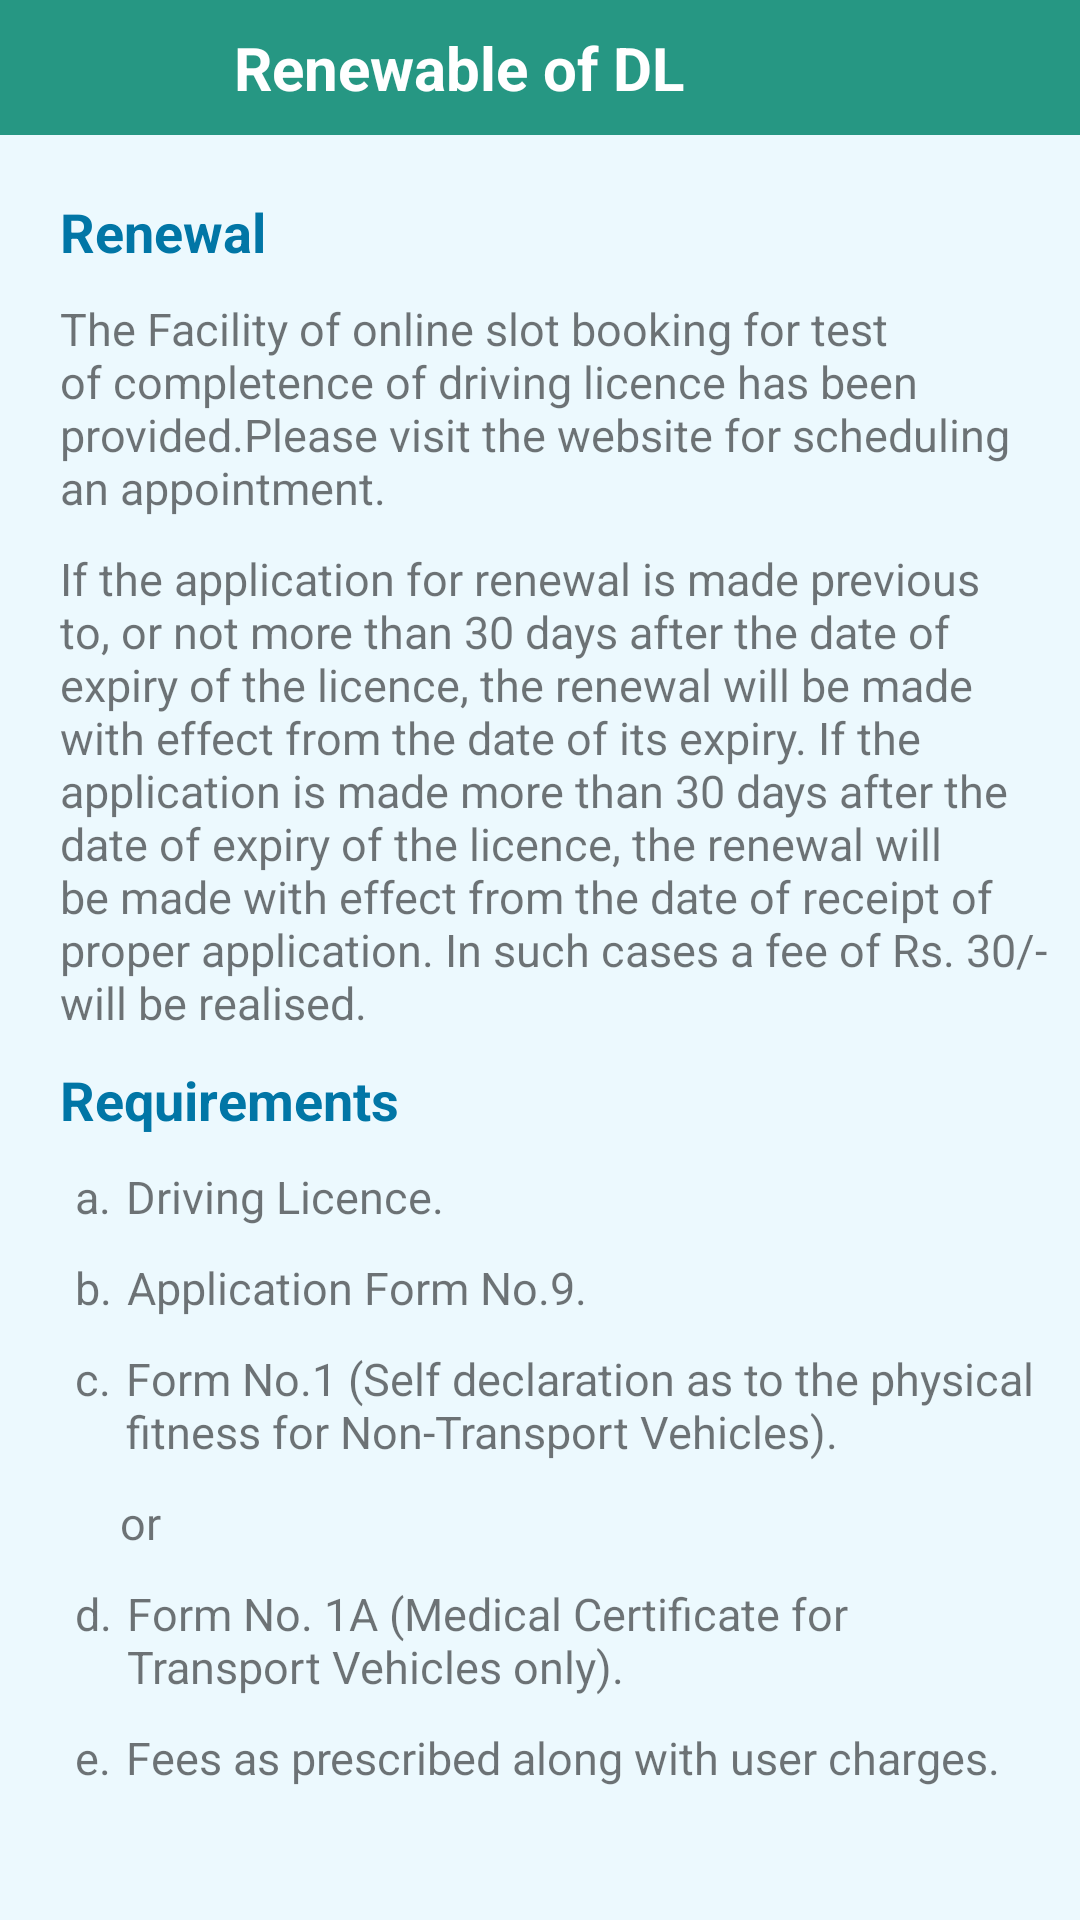

Write the Android layout XML for this screen, with the resource values it uses.
<!-- AndroidManifest.xml: application theme AppTheme -->
<!-- res/layout/activity_reneewabledl.xml -->
<?xml version="1.0" encoding="utf-8"?>
<RelativeLayout xmlns:android="http://schemas.android.com/apk/res/android"
    xmlns:app="http://schemas.android.com/apk/res-auto"
    xmlns:tools="http://schemas.android.com/tools"
    android:id="@+id/coordinator"
    android:layout_width="match_parent"
    android:layout_height="match_parent"
    android:background="#ffecf9fe"
    tools:ignore="RtlHardcoded">

    <LinearLayout
        android:id="@+id/tool"
        android:layout_width="match_parent"
        android:layout_height="45dp"
        android:layout_alignParentTop="true"
        android:background="@color/colorPrimaryDark"
        android:orientation="horizontal">

        <ImageView
            android:id="@+id/logo1"
            android:layout_width="45dp"
            android:layout_height="40dp"
            android:layout_gravity="center"
            android:layout_marginLeft="10dp"
            android:gravity="center"
            android:src="@drawable/ic_arrow_back_black_24dp"
            android:transitionName="logo" />

        <TextView
            android:id="@+id/logo_name"
            android:layout_width="wrap_content"
            android:layout_height="match_parent"
            android:layout_gravity="center"
            android:layout_marginLeft="20dp"
            android:gravity="center"
            android:padding="3dp"
            android:text="Renewable of DL"
            android:textColor="@color/white"
            android:textSize="20sp"
            android:textStyle="bold" />
    </LinearLayout>

    <LinearLayout
        android:layout_width="match_parent"
        android:layout_height="match_parent"
        android:orientation="vertical"
        android:background="#ffecf9fe"
        android:layout_margin="10dp"
        android:layout_below="@id/tool">
        <ScrollView
            android:layout_width="match_parent"
            android:layout_height="match_parent"
            android:background="#ffecf9fe"
            android:scrollbars="none">

            <LinearLayout
                android:layout_width="match_parent"
                android:layout_height="match_parent"
                android:background="#ffecf9fe"
                android:orientation="vertical">

                <TextView
                    android:layout_width="wrap_content"
                    android:layout_height="wrap_content"
                    android:layout_marginTop="@dimen/dp10"
                    android:layout_marginLeft="@dimen/dp10"
                    android:textColor="#ff0176a6"
                    android:textSize="18sp"
                    android:textStyle="bold"
                    android:text="Renewal"/>


                <TextView
                    android:id="@+id/textcont"
                    android:layout_width="wrap_content"
                    android:layout_height="wrap_content"
                    android:layout_marginTop="@dimen/dp10"
                    android:layout_marginLeft="@dimen/dp10"
                    android:textSize="@dimen/sp15"
                    android:text="@string/Per_content"/>


                <TextView
                    android:layout_width="wrap_content"
                    android:layout_height="wrap_content"
                    android:layout_marginTop="@dimen/dp10"
                    android:layout_marginLeft="@dimen/dp10"
                    android:textSize="15sp"
                    android:text="If the application for renewal is made previous to, or not more than 30 days after the date of expiry of the licence, the renewal will be made with effect from the date of its expiry. If the application is made more than 30 days after the date of expiry of the licence, the renewal will be made with effect from the date of receipt of proper application. In such cases a fee of Rs. 30/- will be realised."/>

                <TextView
                    android:layout_width="wrap_content"
                    android:layout_height="wrap_content"
                    android:layout_marginTop="@dimen/dp10"
                    android:layout_marginLeft="@dimen/dp10"
                    android:textColor="#ff0176a6"
                    android:textSize="18sp"
                    android:textStyle="bold"
                    android:text="Requirements"/>

                <LinearLayout
                    android:layout_width="wrap_content"
                    android:layout_height="wrap_content"
                    android:orientation="horizontal">

                    <TextView
                        android:layout_width="wrap_content"
                        android:layout_height="wrap_content"
                        android:layout_marginTop="@dimen/dp10"
                        android:layout_marginLeft="@dimen/dp15"
                        android:textSize="@dimen/sp15"
                        android:text="a."/>
                    <TextView
                        android:layout_width="wrap_content"
                        android:layout_height="wrap_content"
                        android:layout_marginTop="@dimen/dp10"
                        android:layout_marginLeft="@dimen/dp5"
                        android:textSize="@dimen/sp15"
                        android:text="Driving Licence."/>
                </LinearLayout>

                <LinearLayout
                    android:layout_width="wrap_content"
                    android:layout_height="wrap_content"
                    android:orientation="horizontal">

                    <TextView
                        android:layout_width="wrap_content"
                        android:layout_height="wrap_content"
                        android:layout_marginTop="@dimen/dp10"
                        android:layout_marginLeft="@dimen/dp15"
                        android:textSize="@dimen/sp15"
                        android:text="b."/>
                    <TextView
                        android:layout_width="wrap_content"
                        android:layout_height="wrap_content"
                        android:layout_marginTop="@dimen/dp10"
                        android:layout_marginLeft="@dimen/dp5"
                        android:textSize="@dimen/sp15"
                        android:text="Application Form No.9."/>
                </LinearLayout>

                <LinearLayout
                    android:layout_width="wrap_content"
                    android:layout_height="wrap_content"
                    android:orientation="horizontal">

                    <TextView
                        android:layout_width="wrap_content"
                        android:layout_height="wrap_content"
                        android:layout_marginTop="@dimen/dp10"
                        android:layout_marginLeft="@dimen/dp15"
                        android:textSize="@dimen/sp15"
                        android:text="c."/>
                    <TextView
                        android:layout_width="wrap_content"
                        android:layout_height="wrap_content"
                        android:layout_marginTop="@dimen/dp10"
                        android:layout_marginLeft="@dimen/dp5"
                        android:textSize="@dimen/sp15"
                        android:text="Form No.1 (Self declaration as to the physical fitness for Non-Transport Vehicles)."/>
                </LinearLayout>
                <LinearLayout
                    android:layout_width="wrap_content"
                    android:layout_height="wrap_content"
                    android:orientation="horizontal">


                    <TextView
                        android:layout_width="wrap_content"
                        android:layout_height="wrap_content"
                        android:layout_marginTop="@dimen/dp10"
                        android:layout_marginLeft="@dimen/dp30"
                        android:textSize="@dimen/sp15"
                        android:text="or"/>
                </LinearLayout>
                <LinearLayout
                    android:layout_width="wrap_content"
                    android:layout_height="wrap_content"
                    android:orientation="horizontal">

                    <TextView
                        android:layout_width="wrap_content"
                        android:layout_height="wrap_content"
                        android:layout_marginTop="@dimen/dp10"
                        android:layout_marginLeft="@dimen/dp15"
                        android:textSize="@dimen/sp15"
                        android:text="d."/>
                    <TextView
                        android:layout_width="wrap_content"
                        android:layout_height="wrap_content"
                        android:layout_marginTop="@dimen/dp10"
                        android:layout_marginLeft="@dimen/dp5"
                        android:textSize="@dimen/sp15"
                        android:text="Form No. 1A (Medical Certificate for Transport Vehicles only)."/>
                </LinearLayout>
                <LinearLayout
                    android:layout_width="wrap_content"
                    android:layout_height="wrap_content"
                    android:orientation="horizontal">

                    <TextView
                        android:layout_width="wrap_content"
                        android:layout_height="wrap_content"
                        android:layout_marginTop="@dimen/dp10"
                        android:layout_marginLeft="@dimen/dp15"
                        android:textSize="@dimen/sp15"
                        android:text="e."/>
                    <TextView
                        android:layout_width="wrap_content"
                        android:layout_height="wrap_content"
                        android:layout_marginTop="@dimen/dp10"
                        android:layout_marginLeft="@dimen/dp5"
                        android:textSize="@dimen/sp15"
                        android:text="Fees as prescribed along with user charges."/>
                </LinearLayout>




            </LinearLayout>
        </ScrollView>

    </LinearLayout>

</RelativeLayout>
<!-- resources referenced by this layout -->
<resources>
  <color name="colorPrimaryDark">#269783</color>
  <color name="white">#ffffff</color>
  <dimen name="dp10">10dp</dimen>
  <dimen name="dp15">15dp</dimen>
  <dimen name="dp30">30dp</dimen>
  <dimen name="dp5">5dp</dimen>
  <dimen name="sp15">15dp</dimen>
  <string name="Per_content">The Facility of online slot booking for test of completence of driving licence has been provided.Please visit the website for scheduling an appointment.</string>
  <style name="AppTheme" parent="Theme.AppCompat.Light.NoActionBar">
          
          <item name="colorPrimary">@color/colorPrimary</item>
          <item name="colorPrimaryDark">@color/colorPrimaryDark</item>
          <item name="colorAccent">@color/colorAccent</item>
      </style>
  <color name="colorPrimary">#39dcbf</color>
  <color name="colorAccent">#2a76a6</color>
</resources>
